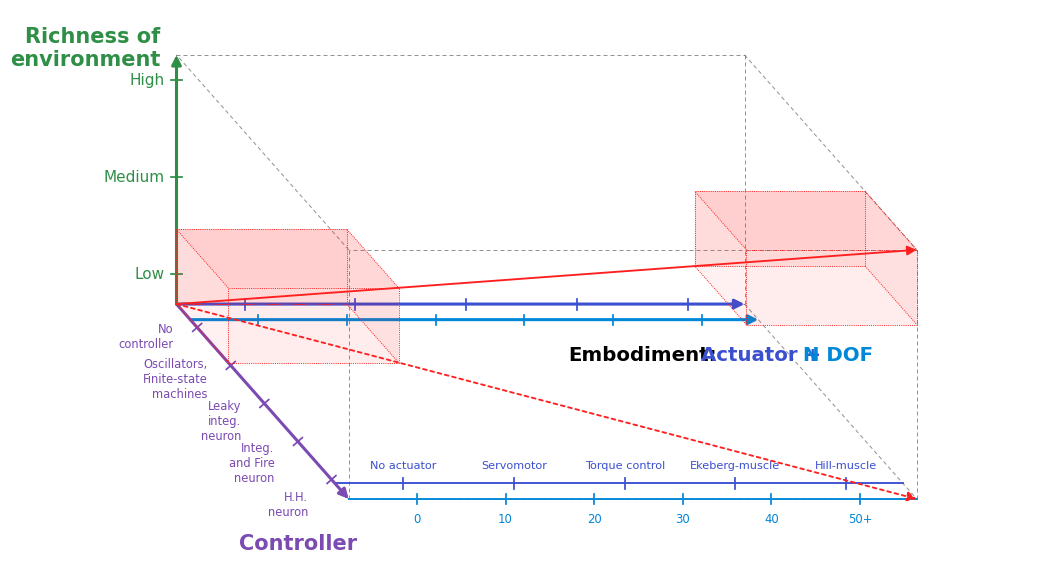

Write the Python code that produced this figure.
"""
Plot neuromechanical model coordinates from an editable Excel workbook.

Input workbook:
    /mnt/data/neuromechanical_models_full_table_tickspace.xlsx

Coordinate convention:
    - workbook coordinates run from 0 to 1 between the first and last tick.
    - the first and last ticks are offset inside the physical axis limits.
    - each model receives exactly one projection to each of:
      controller, actuator, and N DOF.
"""

from __future__ import annotations

from pathlib import Path

import matplotlib.pyplot as plt
import numpy as np
from matplotlib.colors import to_rgb
from matplotlib.patches import FancyArrowPatch, Polygon


OUT_PNG = Path("figure_with_boxes.png")
OUT_PDF = Path("figure_with_boxes.pdf")

# =============================================================================
# Style
# =============================================================================

plt.rcParams.update(
    {
        "font.family"     : "sans-serif",
        "font.sans-serif" : ["Arial", "Helvetica", "DejaVu Sans"],
        "pdf.fonttype"    : 42,
        "ps.fonttype"     : 42,
    }
)

ACTUATOR_COLOR          = "#3b4fd1"
NDOF_COLOR              = "#0087d7"
CONTROLLER_COLOR        = "#7b4ab2"
ENVIRONMENT_COLOR       = "#2f8f46"
BOX_COLOR               = "#6f6f6f"

ROBOT_COLOR             = "#d00000"
MODEL_COLOR             = "#000000"

AXIS_LINEWIDTH          = 2.2
BOX_LINEWIDTH           = 0.72
PROJECTION_LINEWIDTH    = 0.68
VERTICAL_LINEWIDTH      = 1.1
READOUT_AXIS_LINEWIDTH  = 1.35

SPHERE_ALPHA            = 0.65
VERTICAL_LINE_ALPHA     = 0.65
PROJECTION_ALPHA        = 0.78


# =============================================================================
# Geometry
# =============================================================================

ORIGIN          = np.array([1.25, 2.58])
EMBODIMENT_VEC  = np.array([7.75, 0.00])
CONTROLLER_VEC  = np.array([2.35, -2.66])
ENVIRONMENT_VEC = np.array([0.00, 3.40])

NDOF_OFFSET     = 0.08
NDOF_START      = ORIGIN + NDOF_OFFSET * CONTROLLER_VEC

AXIS_TICK_START = 0.12
AXIS_TICK_END   = 0.90

FIGSIZE         = (12.2, 7.6)
DPI             = 160
X_LIMITS        = (0.0, 12.9)
Y_LIMITS        = (-0.60, 6.6)


def clip_01(value: float) -> float:
    return min(max(float(value), 0.0), 1.0)


def axis_pos(coord: float) -> float:
    """Map semantic coordinate 0..1 to an offset axis position."""
    return AXIS_TICK_START + clip_01(coord) * (AXIS_TICK_END - AXIS_TICK_START)


def project_point(
    controller  : float = 0.0,
    embodiment  : float = 0.0,
    environment : float = 0.0,
) -> np.ndarray:
    return (
        ORIGIN
        + controller  * CONTROLLER_VEC
        + embodiment  * EMBODIMENT_VEC
        + environment * ENVIRONMENT_VEC
    )


def unit_vector(vec: np.ndarray) -> np.ndarray:
    norm = np.linalg.norm(vec)
    return vec / norm if norm else vec


# =============================================================================
# Ticks - coordinates are semantic; draw locations use axis_pos(...)
# =============================================================================

CONTROLLER_TICKS = [
    (0.00, "No\ncontroller"),
    (0.25, "Oscillators,\nFinite-state\nmachines"),
    (0.50, "Leaky\ninteg.\nneuron"),
    (0.75, "Integ.\nand Fire\nneuron"),
    (1.00, "H.H.\nneuron"),
]

ENVIRONMENT_TICKS = [
    (0.00, "Low"),
    (0.50, "Medium"),
    (1.00, "High"),
]

ACTUATOR_TICKS = [
    (0.00, "No actuator"),
    (0.25, "Servomotor"),
    (0.50, "Torque control"),
    (0.75, "Ekeberg-muscle"),
    (1.00, "Hill-muscle"),
]

NDOF_TICKS = [
    (0.00, "0"),
    (0.20, "10"),
    (0.40, "20"),
    (0.60, "30"),
    (0.80, "40"),
    (1.00, "50+"),
]



# =============================================================================
# Red template / anchor boxes
# =============================================================================

RED_COLOR             = "#ff1f1f"
RED_BOX_LINEWIDTH     = 0.65
RED_ARROW_LINEWIDTH   = 1.35
RED_FACE_ALPHA        = 0.10
RED_DASH_PATTERN      = (0, (1.2, 1.2))

# Box sizes are expressed in semantic coordinates. Because all three edge sizes
# are equal, the plotted red boxes preserve the same edge-length proportions as
# the main pseudo-3D box.
TEMPLATE_BOX_SIZE = 0.30
ANCHOR_BOX_SIZE   = 0.30


# =============================================================================
# Drawing utilities
# =============================================================================

def draw_arrow(ax, start: np.ndarray, vec: np.ndarray, color: str) -> None:
    ax.add_patch(
        FancyArrowPatch(
            tuple(start),
            tuple(start + vec),
            arrowstyle     = "-|>",
            mutation_scale = 14,
            color          = color,
            lw             = AXIS_LINEWIDTH,
            shrinkA        = 0,
            shrinkB        = 0,
            zorder         = 10,
        )
    )


def draw_tick(
    ax,
    axis_start: np.ndarray,
    axis_vec: np.ndarray,
    position: float,
    color: str,
    length: float = 0.16,
    lw: float = 1.25,
    zorder: int = 9,
) -> np.ndarray:
    center = axis_start + position * axis_vec
    normal = unit_vector(np.array([-axis_vec[1], axis_vec[0]]))
    a = center - 0.5 * length * normal
    b = center + 0.5 * length * normal
    ax.plot([a[0], b[0]], [a[1], b[1]], color=color, lw=lw, zorder=zorder)
    return center


def real_box_point(
    controller  : float = 0.0,
    embodiment  : float = 0.0,
    environment : float = 0.0,
) -> np.ndarray:
    """Project true 0..1 coordinates of the large box.

    This deliberately bypasses axis_pos(...): the red boxes and red diagonals
    are anchored to the actual corners of the main 3D box, not to the inset
    tick positions.
    """
    return project_point(
        controller  = controller,
        embodiment  = embodiment,
        environment = environment,
    )


def box_vertices() -> dict[str, np.ndarray]:
    return {
        "000" : ORIGIN,
        "100" : ORIGIN + EMBODIMENT_VEC,
        "010" : ORIGIN + CONTROLLER_VEC,
        "110" : ORIGIN + EMBODIMENT_VEC + CONTROLLER_VEC,
        "001" : ORIGIN + ENVIRONMENT_VEC,
        "101" : ORIGIN + EMBODIMENT_VEC + ENVIRONMENT_VEC,
        "011" : ORIGIN + CONTROLLER_VEC + ENVIRONMENT_VEC,
        "111" : ORIGIN + EMBODIMENT_VEC + CONTROLLER_VEC + ENVIRONMENT_VEC,
    }


def draw_box_faces(ax) -> None:
    v = box_vertices()
    faces = [
        [v["000"], v["100"], v["101"], v["001"]],
        [v["010"], v["110"], v["111"], v["011"]],
        [v["000"], v["010"], v["011"], v["001"]],
        [v["100"], v["110"], v["111"], v["101"]],
        [v["001"], v["101"], v["111"], v["011"]],
    ]

    for face, alpha in zip(faces, [0.035, 0.035, 0.025, 0.025, 0.045]):
        ax.add_patch(
            Polygon(
                face,
                closed    = True,
                facecolor = "white",
                edgecolor = "none",
                alpha     = alpha,
                zorder    = 5,
            )
        )


def draw_box_edges(ax) -> None:
    v = box_vertices()
    edges = [
        ("000", "100"), ("100", "110"), ("110", "010"), ("010", "000"),
        ("001", "101"), ("101", "111"), ("111", "011"), ("011", "001"),
        ("000", "001"), ("100", "101"), ("010", "011"), ("110", "111"),
    ]

    for a, b in edges:
        p0, p1 = v[a], v[b]
        ax.plot(
            [p0[0], p1[0]],
            [p0[1], p1[1]],
            color  = BOX_COLOR,
            lw     = BOX_LINEWIDTH,
            ls     = (0, (4, 3)),
            alpha  = 0.75,
            zorder = 6,
        )


def small_box_vertices(
    corner: tuple[float, float, float],
    size: float,
    anchor_at_111: bool = False,
) -> dict[str, np.ndarray]:
    """Return vertices for a red semantic cube.

    If anchor_at_111 is False, `corner` is the lower/front/left semantic corner.
    If anchor_at_111 is True, `corner` is the upper/back/right real-box corner.
    """
    c, e, z = corner

    if anchor_at_111:
        c0, e0, z0 = c - size, e - size, z - size
    else:
        c0, e0, z0 = c, e, z

    c1, e1, z1 = c0 + size, e0 + size, z0 + size

    return {
        "000" : real_box_point(c0, e0, z0),
        "100" : real_box_point(c0, e1, z0),
        "010" : real_box_point(c1, e0, z0),
        "110" : real_box_point(c1, e1, z0),
        "001" : real_box_point(c0, e0, z1),
        "101" : real_box_point(c0, e1, z1),
        "011" : real_box_point(c1, e0, z1),
        "111" : real_box_point(c1, e1, z1),
    }


def draw_red_box(
    ax,
    corner: tuple[float, float, float],
    size: float,
    anchor_at_111: bool = False,
) -> dict[str, np.ndarray]:
    """Draw a semi-transparent red pseudo-3D box."""
    v = small_box_vertices(corner, size, anchor_at_111=anchor_at_111)

    faces = [
        [v["000"], v["100"], v["101"], v["001"]],
        [v["010"], v["110"], v["111"], v["011"]],
        [v["000"], v["010"], v["011"], v["001"]],
        [v["100"], v["110"], v["111"], v["101"]],
        [v["001"], v["101"], v["111"], v["011"]],
    ]

    for face, alpha in zip(faces, [0.10, 0.08, 0.06, 0.06, 0.12]):
        ax.add_patch(
            Polygon(
                face,
                closed    = True,
                facecolor = RED_COLOR,
                edgecolor = "none",
                alpha     = alpha,
                zorder    = 11,
            )
        )

    edges = [
        ("000", "100"), ("100", "110"), ("110", "010"), ("010", "000"),
        ("001", "101"), ("101", "111"), ("111", "011"), ("011", "001"),
        ("000", "001"), ("100", "101"), ("010", "011"), ("110", "111"),
    ]

    for a, b in edges:
        p0, p1 = v[a], v[b]
        ax.plot(
            [p0[0], p1[0]],
            [p0[1], p1[1]],
            color  = RED_COLOR,
            lw     = RED_BOX_LINEWIDTH,
            ls     = RED_DASH_PATTERN,
            zorder = 12,
        )

    return v


def draw_red_projection_arrows(ax) -> None:
    """Draw red diagonals between true main-box coordinates."""
    start      = real_box_point(0.0, 0.0, 0.0)
    end_full   = real_box_point(1.0, 1.0, 1.0)
    end_floor  = real_box_point(1.0, 1.0, 0.0)

    ax.add_patch(
        FancyArrowPatch(
            tuple(start),
            tuple(end_full),
            arrowstyle     = "-|>",
            mutation_scale = 14,
            color          = RED_COLOR,
            lw             = RED_ARROW_LINEWIDTH,
            linestyle      = "-",
            shrinkA        = 0,
            shrinkB        = 0,
            zorder         = 13,
        )
    )

    ax.add_patch(
        FancyArrowPatch(
            tuple(start),
            tuple(end_floor),
            arrowstyle     = "-|>",
            mutation_scale = 14,
            color          = RED_COLOR,
            lw             = RED_ARROW_LINEWIDTH,
            linestyle      = (0, (2, 2)),
            shrinkA        = 0,
            shrinkB        = 0,
            zorder         = 13,
        )
    )


# =============================================================================
# Axes and labels
# =============================================================================

def draw_axes(ax) -> None:
    draw_arrow(ax, ORIGIN,     EMBODIMENT_VEC,  ACTUATOR_COLOR)
    draw_arrow(ax, NDOF_START, EMBODIMENT_VEC,  NDOF_COLOR)
    draw_arrow(ax, ORIGIN,     CONTROLLER_VEC,  CONTROLLER_COLOR)
    draw_arrow(ax, ORIGIN,     ENVIRONMENT_VEC, ENVIRONMENT_COLOR)


def draw_axis_titles(ax) -> None:
    ax.text(
        *(ORIGIN + ENVIRONMENT_VEC + np.array([-0.22, -0.20])),
        "Richness of\nenvironment",
        ha         = "right",
        va         = "bottom",
        fontsize   = 15.0,
        fontweight = "bold",
        color      = ENVIRONMENT_COLOR,
    )

    ax.text(
        *(ORIGIN + CONTROLLER_VEC + np.array([-1.50, -0.60])),
        "Controller",
        ha         = "left",
        va         = "center",
        fontsize   = 15.0,
        fontweight = "bold",
        color      = CONTROLLER_COLOR,
    )

    anchor = ORIGIN + EMBODIMENT_VEC + np.array([-2.40, -0.70])

    ax.text(
        *anchor,
        "Embodiment:",
        ha         = "left",
        va         = "center",
        fontsize   = 14.2,
        fontweight = "bold",
        color      = MODEL_COLOR,
        zorder     = 13,
    )
    ax.text(
        *(anchor + np.array([1.8, 0.0])),
        "Actuator +",
        ha         = "left",
        va         = "center",
        fontsize   = 14.2,
        fontweight = "bold",
        color      = ACTUATOR_COLOR,
        zorder     = 13,
    )
    ax.text(
        *(anchor + np.array([3.2, 0.0])),
        "N DOF",
        ha         = "left",
        va         = "center",
        fontsize   = 14.2,
        fontweight = "bold",
        color      = NDOF_COLOR,
        zorder     = 13,
    )


def draw_environment_ticks(ax) -> None:
    for coordinate, label in ENVIRONMENT_TICKS:
        tick = draw_tick(
            ax,
            ORIGIN,
            ENVIRONMENT_VEC,
            axis_pos(coordinate),
            ENVIRONMENT_COLOR,
        )
        ax.text(
            tick[0] - 0.16,
            tick[1],
            label,
            ha       = "right",
            va       = "center",
            fontsize = 11.0,
            color    = ENVIRONMENT_COLOR,
        )


def draw_controller_ticks(ax) -> None:
    outside_normal = unit_vector(np.array([-CONTROLLER_VEC[1], CONTROLLER_VEC[0]]))
    offsets = [0.12, 0.06, 0.00, -0.05, -0.10]

    for (coordinate, label), dy in zip(CONTROLLER_TICKS, offsets):
        tick = draw_tick(
            ax,
            ORIGIN,
            CONTROLLER_VEC,
            axis_pos(coordinate),
            CONTROLLER_COLOR,
        )
        label_position = tick - 0.36 * outside_normal + np.array([-0.05, dy])

        ax.text(
            label_position[0],
            label_position[1],
            label,
            ha       = "right",
            va       = "center",
            fontsize = 8.3,
            color    = CONTROLLER_COLOR,
            zorder   = 13,
        )


def draw_embodiment_axis_ticks(ax) -> None:
    for coordinate, _ in ACTUATOR_TICKS:
        draw_tick(
            ax,
            ORIGIN,
            EMBODIMENT_VEC,
            axis_pos(coordinate),
            ACTUATOR_COLOR,
            length=0.15,
        )

    for coordinate, _ in NDOF_TICKS:
        draw_tick(
            ax,
            NDOF_START,
            EMBODIMENT_VEC,
            axis_pos(coordinate),
            NDOF_COLOR,
            length=0.14,
        )


def draw_readout_axes(ax) -> None:
    ndof_start     = ORIGIN + CONTROLLER_VEC
    actuator_start = ndof_start - NDOF_OFFSET * CONTROLLER_VEC

    for start, color in [(actuator_start, ACTUATOR_COLOR), (ndof_start, NDOF_COLOR)]:
        ax.plot(
            [start[0], start[0] + EMBODIMENT_VEC[0]],
            [start[1], start[1] + EMBODIMENT_VEC[1]],
            color  = color,
            lw     = READOUT_AXIS_LINEWIDTH,
            zorder = 8,
        )

    for coordinate, label in ACTUATOR_TICKS:
        tick = draw_tick(
            ax,
            actuator_start,
            EMBODIMENT_VEC,
            axis_pos(coordinate),
            ACTUATOR_COLOR,
            length=0.15,
        )
        ax.text(
            tick[0],
            tick[1] + 0.18,
            label,
            ha       = "center",
            va       = "bottom",
            fontsize = 8.1,
            color    = ACTUATOR_COLOR,
            zorder   = 13,
        )

    for coordinate, label in NDOF_TICKS:
        tick = draw_tick(
            ax,
            ndof_start,
            EMBODIMENT_VEC,
            axis_pos(coordinate),
            NDOF_COLOR,
            length=0.14,
        )
        ax.text(
            tick[0],
            tick[1] - 0.18,
            label,
            ha       = "center",
            va       = "top",
            fontsize = 8.4,
            color    = NDOF_COLOR,
            zorder   = 13,
        )


def draw_axis_ticks_and_labels(ax) -> None:
    draw_environment_ticks(ax)
    draw_controller_ticks(ax)
    draw_embodiment_axis_ticks(ax)
    draw_readout_axes(ax)


# =============================================================================
# Main
# =============================================================================

def make_figure() -> plt.Figure:
    fig, ax = plt.subplots(figsize=FIGSIZE, dpi=DPI)

    ax.set_aspect("equal", adjustable="box")
    ax.set_xlim(*X_LIMITS)
    ax.set_ylim(*Y_LIMITS)
    ax.axis("off")

    draw_box_faces(ax)
    draw_box_edges(ax)
    draw_axes(ax)
    draw_axis_titles(ax)
    draw_axis_ticks_and_labels(ax)

    draw_red_box(
        ax,
        corner       = (0.0, 0.0, 0.0),
        size         = TEMPLATE_BOX_SIZE,
        anchor_at_111 = False,
    )
    draw_red_box(
        ax,
        corner       = (1.0, 1.0, 1.0),
        size         = ANCHOR_BOX_SIZE,
        anchor_at_111 = True,
    )
    draw_red_projection_arrows(ax)

    return fig


def main() -> None:
    fig = make_figure()
    fig.savefig(OUT_PNG, bbox_inches="tight", pad_inches=0.08)
    fig.savefig(OUT_PDF, bbox_inches="tight", pad_inches=0.08)
    print(f"Saved PNG: {OUT_PNG}")
    print(f"Saved PDF: {OUT_PDF}")


if __name__ == "__main__":
    main()
